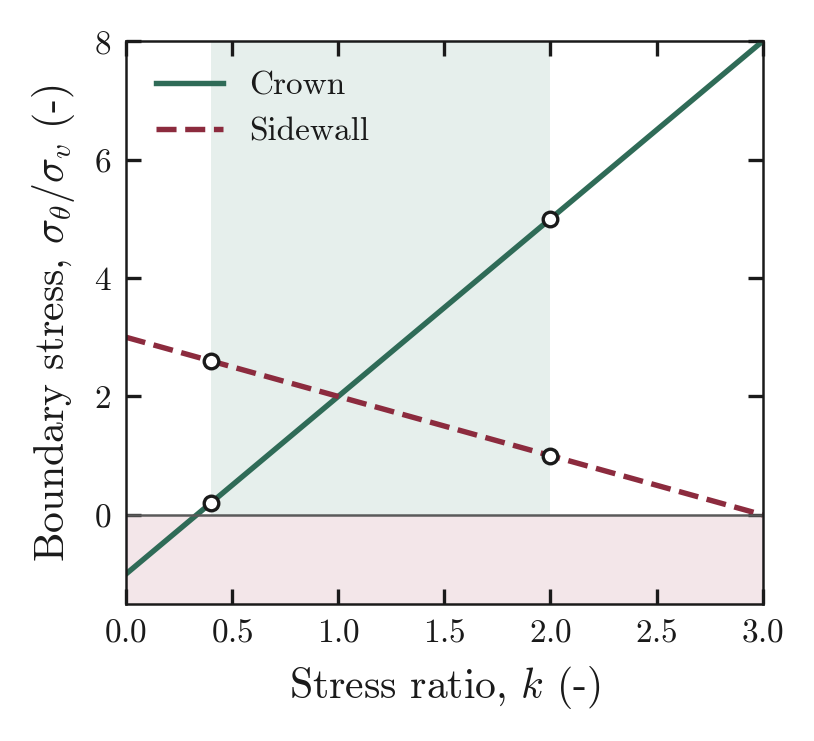

The table this chart was drawn from, first rows:
k, crown, sidewall, k_bracket_1000m
0, -1, 3, 0.4
0.01, -0.97, 2.99, 2
0.02, -0.94, 2.98, 
0.03, -0.91, 2.97, 
0.04, -0.88, 2.96, 
0.05, -0.85, 2.95, 
0.06, -0.82, 2.94, 
0.07, -0.79, 2.93, 
0.08, -0.76, 2.92, 
0.09, -0.73, 2.91, 
0.1, -0.7, 2.9, 
0.11, -0.67, 2.89, 
0.12, -0.64, 2.88, 
0.13, -0.61, 2.87, 
0.14, -0.58, 2.86, 
0.15, -0.55, 2.85, 
0.16, -0.52, 2.84, 
0.17, -0.49, 2.83, 
0.18, -0.46, 2.82, 
0.19, -0.43, 2.81, 
0.2, -0.4, 2.8, 
0.21, -0.37, 2.79, 
0.22, -0.34, 2.78, 
0.23, -0.31, 2.77, 
0.24, -0.28, 2.76, 
0.25, -0.25, 2.75, 
0.26, -0.22, 2.74, 
0.27, -0.19, 2.73, 
0.28, -0.16, 2.72, 
0.29, -0.13, 2.71, 
0.3, -0.1, 2.7, 
0.31, -0.07, 2.69, 
0.32, -0.04, 2.68, 
0.33, -0.01, 2.67, 
0.34, 0.02, 2.66, 
0.35, 0.05, 2.65, 
0.36, 0.08, 2.64, 
0.37, 0.11, 2.63, 
0.38, 0.14, 2.62, 
0.39, 0.17, 2.61, 
0.4, 0.2, 2.6, 
0.41, 0.23, 2.59, 
0.42, 0.26, 2.58, 
0.43, 0.29, 2.57, 
0.44, 0.32, 2.56, 
0.45, 0.35, 2.55, 
0.46, 0.38, 2.54, 
0.47, 0.41, 2.53, 
0.48, 0.44, 2.52, 
0.49, 0.47, 2.51, 
0.5, 0.5, 2.5, 
0.51, 0.53, 2.49, 
0.52, 0.56, 2.48, 
0.53, 0.59, 2.47, 
0.54, 0.62, 2.46, 
0.55, 0.65, 2.45, 
0.56, 0.68, 2.44, 
0.57, 0.71, 2.43, 
0.58, 0.74, 2.42, 
0.59, 0.77, 2.41, 
... 241 more rows
